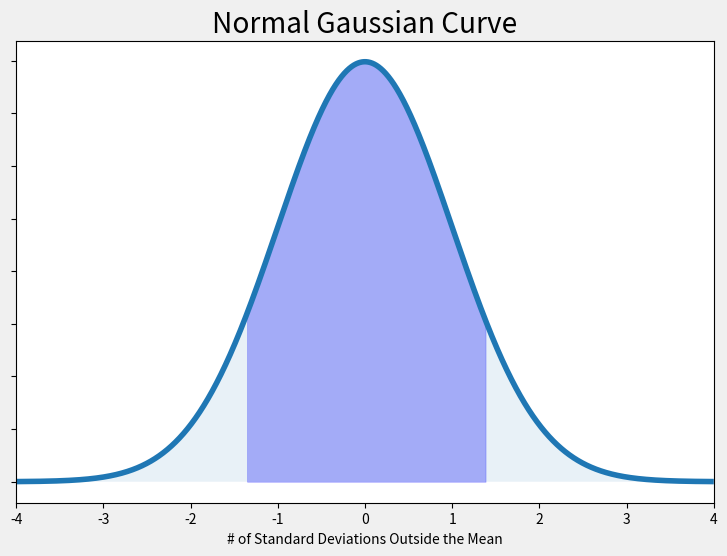

The script that saved this image:
import numpy as np
import matplotlib.pyplot as plt
from scipy.stats import norm


# define constants
mu = 998.8
sigma = 73.10
x1 = 900
x2 = 1100

# calculate the z-transform
z1 = ( x1 - mu ) / sigma
z2 = ( x2 - mu ) / sigma

x = np.arange(z1, z2, 0.001) # range of x in spec
x_all = np.arange(-10, 10, 0.001) # entire range of x, both in and out of spec
# mean = 0, stddev = 1, since Z-transform was calculated
y = norm.pdf(x,0,1)
y2 = norm.pdf(x_all,0,1)

# build the plot
fig, ax = plt.subplots(figsize=(9,6))
plt.style.use('fivethirtyeight')
ax.plot(x_all,y2)

ax.fill_between(x,y,0, alpha=0.3, color='b')
ax.fill_between(x_all,y2,0, alpha=0.1)
ax.set_xlim([-4,4])
ax.set_xlabel('# of Standard Deviations Outside the Mean')
ax.set_yticklabels([])
ax.set_title('Normal Gaussian Curve')

plt.savefig('normal_curve.png', dpi=72, bbox_inches='tight')
plt.show()